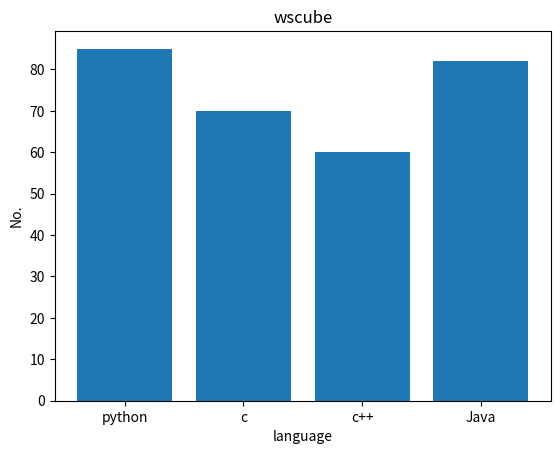

This chart was generated by the following Python code:
import matplotlib.pyplot as plt

x = ["python", "c", "c++", "Java"]
y = [85, 70, 60, 82]
plt.xlabel("language")
plt.ylabel("No.")
plt.title("wscube")
plt.bar(x, y)
plt.show()
